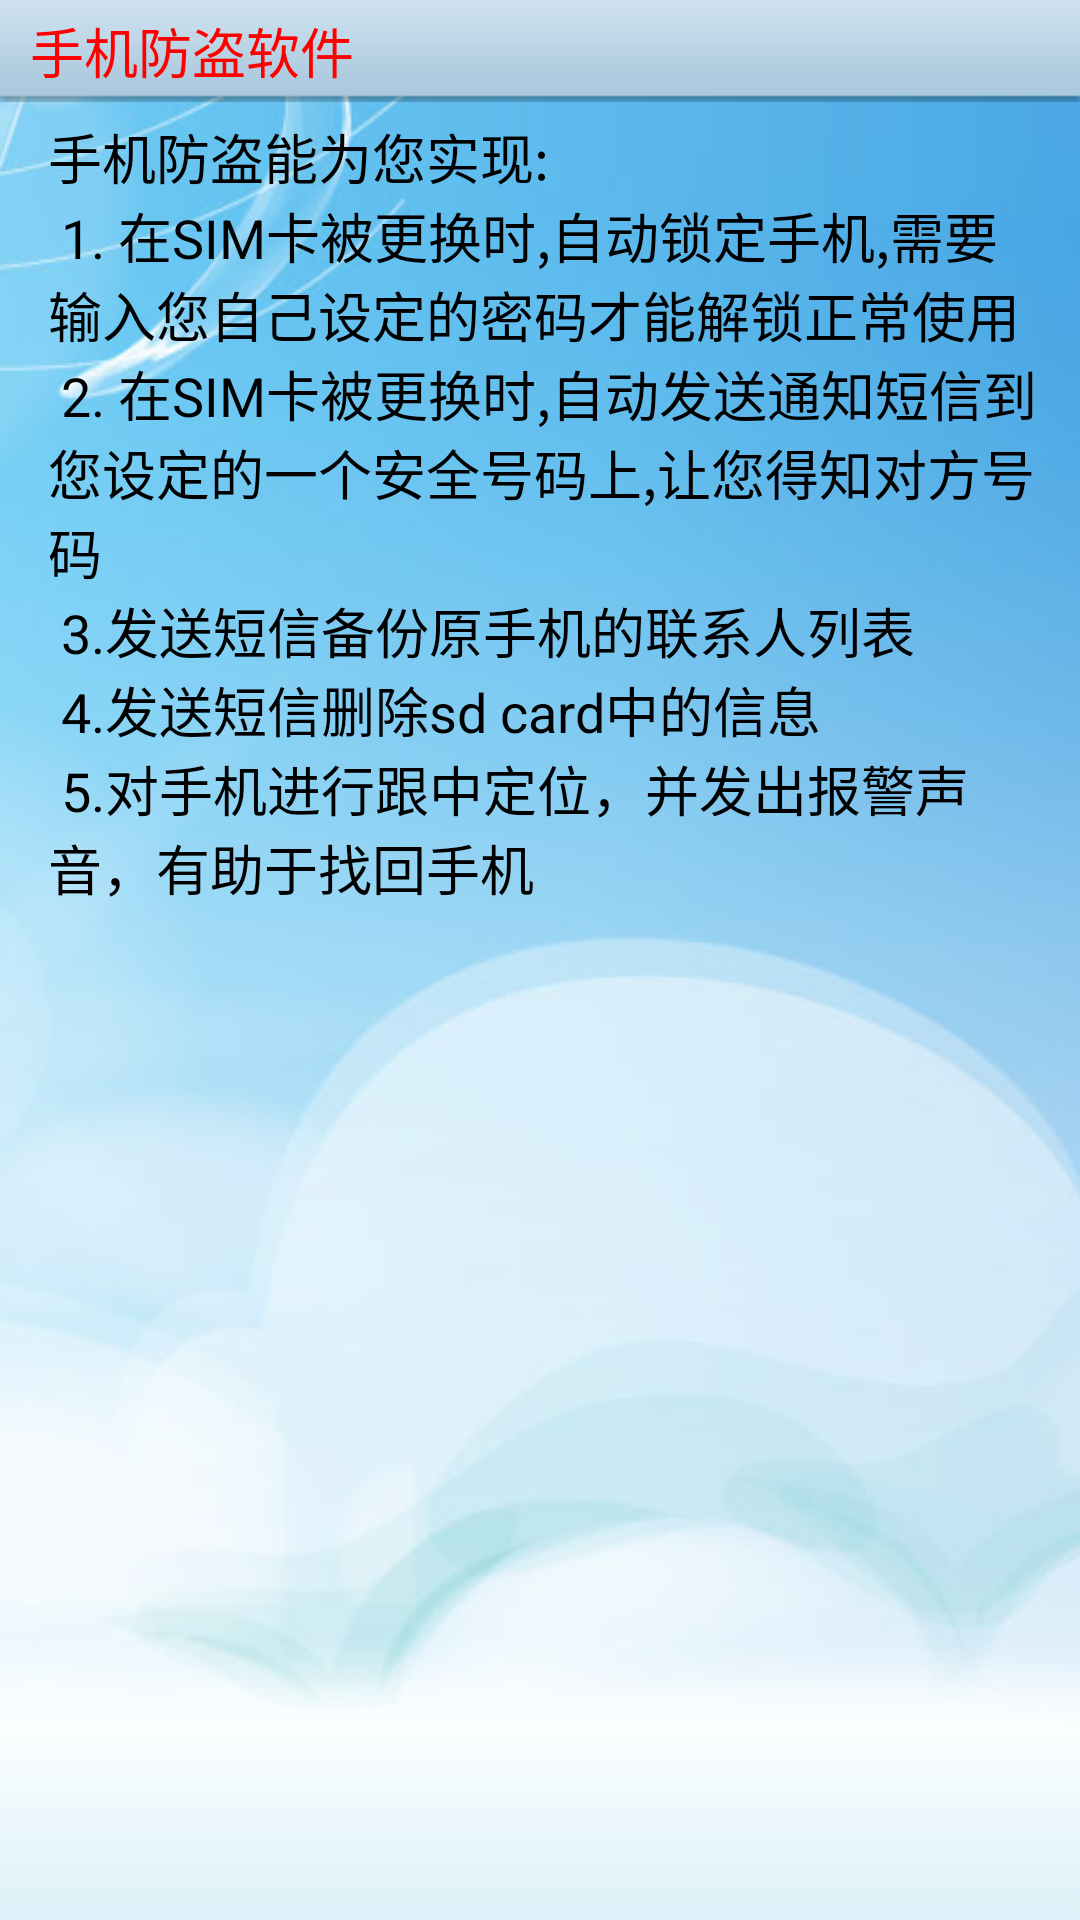

Layout XML and referenced resources for this Android screen:
<!-- AndroidManifest.xml: fallback theme Theme.MaterialComponents.DayNight.NoActionBar -->
<!-- res/layout/system_help.xml -->
<?xml version="1.0" encoding="UTF-8" ?>
 
  <LinearLayout 
	android:orientation="vertical" 
	android:background="@drawable/help" 
	android:layout_width="fill_parent" 
	android:layout_height="fill_parent" 				
	xmlns:android="http://schemas.android.com/apk/res/android">
  <TextView 
	android:id="@+id/pp_title"
	android:layout_width="fill_parent"
	android:layout_height="wrap_content"
	android:textColor="#FF0000"
	android:text="@string/help_title" 
	android:textSize="18.0sp" 
	android:gravity="left|center"
	android:background="@drawable/mainscreen_title_bg"
	android:paddingLeft="10.0dip"
	android:paddingTop="2.0dip"
	android:paddingBottom="2.0dip"
	/> 

 	<LinearLayout 
 	android:orientation="vertical"
 	android:layout_height="fill_parent"
	android:layout_width="fill_parent" 
	android:layout_weight="1.0"
 	>
 	<TextView 
 		android:layout_height="wrap_content"
		android:layout_width="fill_parent" 	
		android:text="@string/help_info"
		android:textColor="#000000"
		android:textSize="18.0sp"
		android:layout_marginLeft="16dip"
		android:layout_marginRight="10dip"
		android:layout_marginTop="5dip"
 		/>
 	</LinearLayout>
 
  <LinearLayout 
	android:orientation="horizontal" 
	android:layout_width="fill_parent" 
	android:layout_height="wrap_content"
	> 
  </LinearLayout>
</LinearLayout>
<!-- resources referenced by this layout -->
<resources>
  <!-- drawable help: png bitmap (drawable-hdpi, 84855 bytes) -->
  <!-- drawable mainscreen_title_bg: png bitmap (drawable-hdpi, 260 bytes) -->
  <string name="help_info">手机防盗能为您实现: \n 1.
  		在SIM卡被更换时,自动锁定手机,需要输入您自己设定的密码才能解锁正常使用\n 2.
  		在SIM卡被更换时,自动发送通知短信到您设定的一个安全号码上,让您得知对方号码\n 3.发送短信备份原手机的联系人列表\n
  		4.发送短信删除sd card中的信息\n 5.对手机进行跟中定位，并发出报警声音，有助于找回手机\n</string>
  <string name="help_title">手机防盗软件</string>
</resources>
